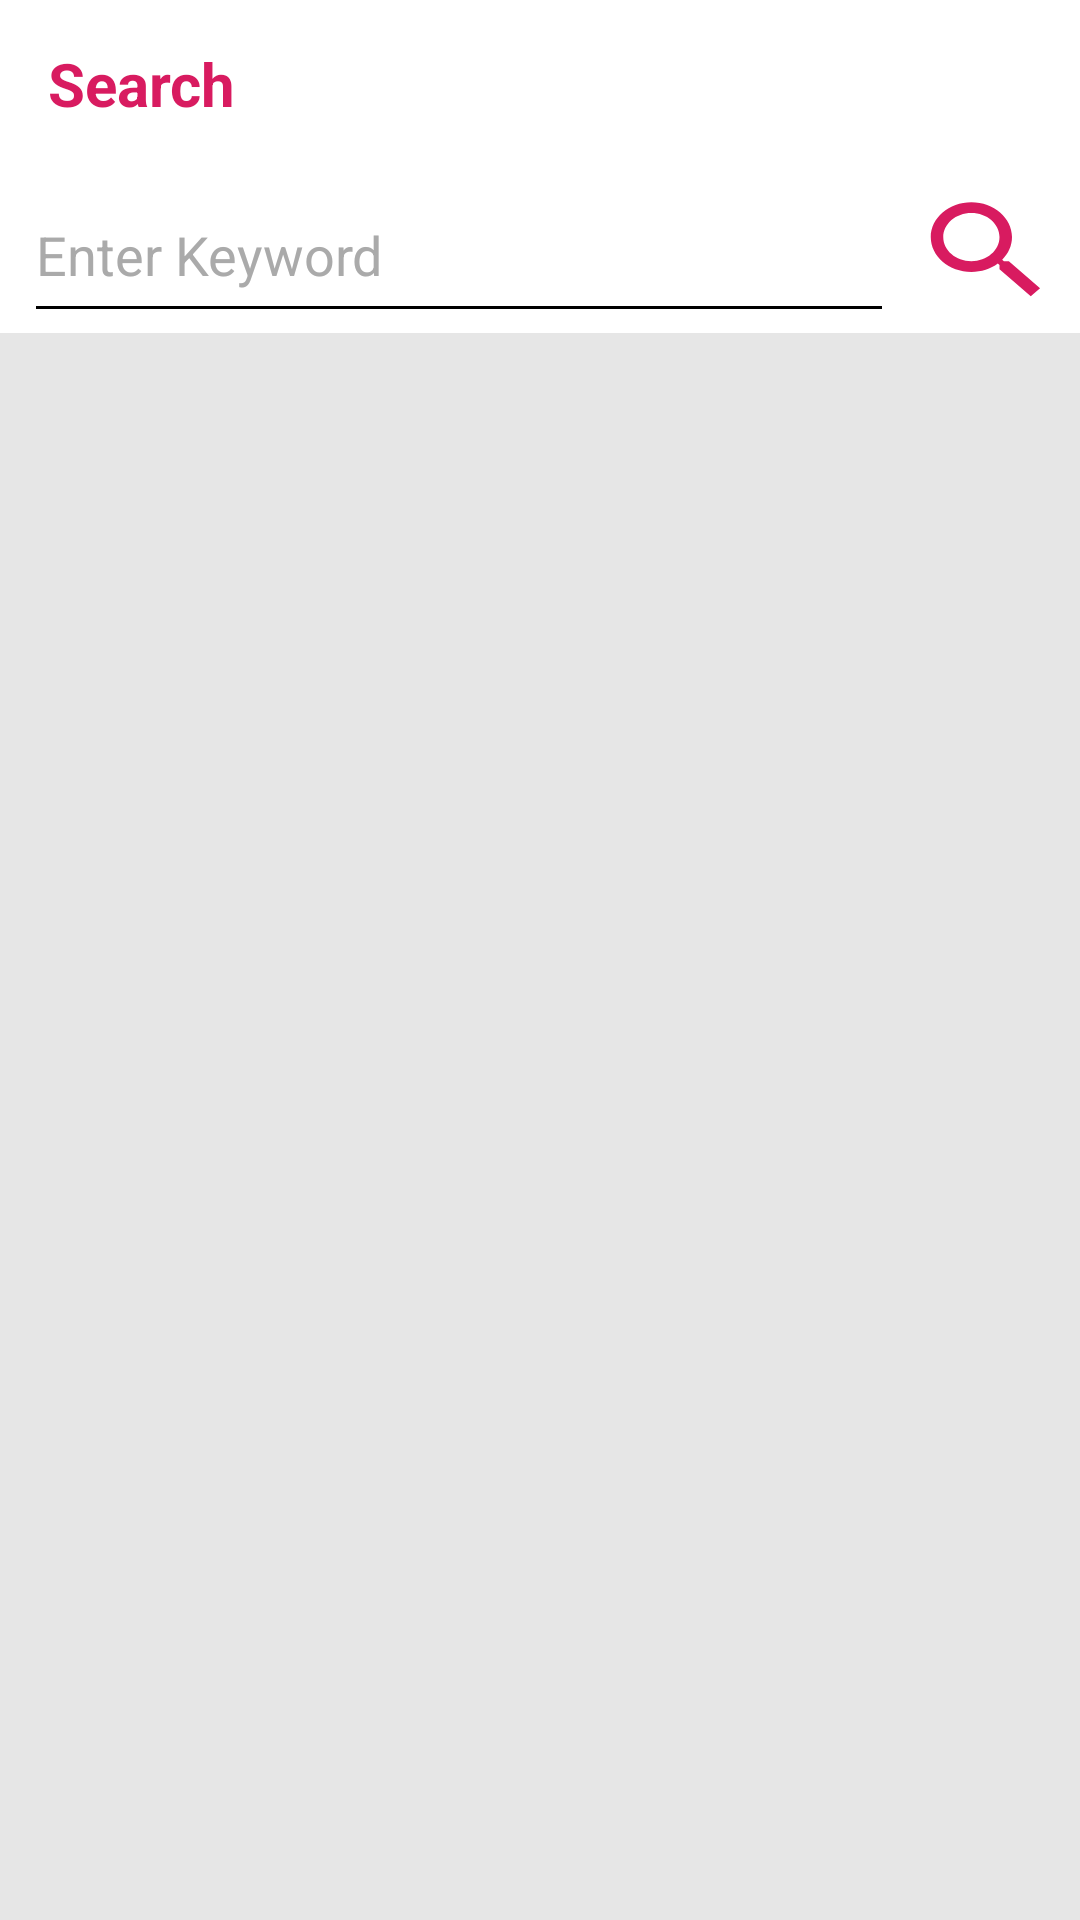

The Android layout XML behind this screen, and the referenced resources:
<!-- AndroidManifest.xml: application theme Theme.Newsster -->
<!-- res/layout/activity_search.xml -->
<?xml version="1.0" encoding="utf-8"?>
<LinearLayout xmlns:android="http://schemas.android.com/apk/res/android"
    xmlns:app="http://schemas.android.com/apk/res-auto"
    xmlns:tools="http://schemas.android.com/tools"
    android:layout_width="match_parent"
    android:layout_height="match_parent"
    android:background="@color/app_background_color"
    android:orientation="vertical"
    tools:context=".SearchActivity">

    <androidx.appcompat.widget.Toolbar
        android:id="@+id/toolbar"
        android:layout_width="match_parent"
        android:layout_height="?attr/actionBarSize"
        android:layout_marginTop="0dp"
        android:background="@color/white">

        <LinearLayout
            android:layout_width="match_parent"
            android:layout_height="match_parent"
            android:orientation="horizontal">

            <TextView
                android:layout_width="match_parent"
                android:layout_height="match_parent"
                android:gravity="center_vertical"
                android:text="Search"
                android:textColor="@color/newsster_base_color"
                android:textSize="20sp"
                android:textStyle="bold"></TextView>
        </LinearLayout>
    </androidx.appcompat.widget.Toolbar>

    <LinearLayout
        android:layout_width="match_parent"
        android:layout_height="55dp"
        android:background="@color/white"
        android:orientation="horizontal">

        <EditText
            android:id="@+id/keyword"
            android:layout_width="wrap_content"
            android:layout_height="match_parent"
            android:layout_marginLeft="8dp"
            android:layout_weight="1"
            android:backgroundTint="@color/black"
            android:hint="Enter Keyword"
            android:inputType="textPersonName"
            android:singleLine="false"
            android:textColor="@color/black"
            android:textColorHint="@android:color/darker_gray"></EditText>

        <ImageView
            android:id="@+id/search"
            android:layout_width="50dp"
            android:layout_height="match_parent"
            android:layout_gravity="center"
            android:layout_margin="6dp"
            android:layout_marginRight="8dp"
            android:background="@drawable/ic_baseline_search_24" />
    </LinearLayout>

    <androidx.recyclerview.widget.RecyclerView
        android:id="@+id/searchRecyclerView"
        android:layout_width="match_parent"
        android:layout_height="match_parent"
        android:layout_margin="2dp"
        android:fitsSystemWindows="true"
        android:padding="2dp">

    </androidx.recyclerview.widget.RecyclerView>
</LinearLayout>
<!-- resources referenced by this layout -->
<resources>
  <color name="app_background_color">#E6E6E6</color>
  <color name="black">#FF000000</color>
  <color name="newsster_base_color">#d81b60</color>
  <color name="white">#FFFFFFFF</color>
  <!-- drawable ic_baseline_search_24 (drawable) -->
  <vector android:height="24dp" android:tint="#D81B60"
      android:viewportHeight="24" android:viewportWidth="24"
      android:width="24dp" xmlns:android="http://schemas.android.com/apk/res/android">
      <path android:fillColor="@android:color/white" android:pathData="M15.5,14h-0.79l-0.28,-0.27C15.41,12.59 16,11.11 16,9.5 16,5.91 13.09,3 9.5,3S3,5.91 3,9.5 5.91,16 9.5,16c1.61,0 3.09,-0.59 4.23,-1.57l0.27,0.28v0.79l5,4.99L20.49,19l-4.99,-5zM9.5,14C7.01,14 5,11.99 5,9.5S7.01,5 9.5,5 14,7.01 14,9.5 11.99,14 9.5,14z"/>
  </vector>
  <style name="Theme.Newsster" parent="Theme.MaterialComponents.DayNight.NoActionBar">
          
          <item name="colorPrimary">@color/purple_500</item>
          <item name="colorPrimaryVariant">@color/purple_700</item>
          <item name="colorOnPrimary">@color/white</item>
          
          <item name="colorSecondary">@color/teal_200</item>
          <item name="colorSecondaryVariant">@color/teal_700</item>
          <item name="colorOnSecondary">@color/black</item>
          
          <item name="android:statusBarColor">?attr/colorPrimaryVariant</item>
          
      </style>
  <color name="purple_500">#FF6200EE</color>
  <color name="purple_700">#d81b60</color>
  <color name="teal_200">#FF03DAC5</color>
  <color name="teal_700">#FF018786</color>
</resources>
